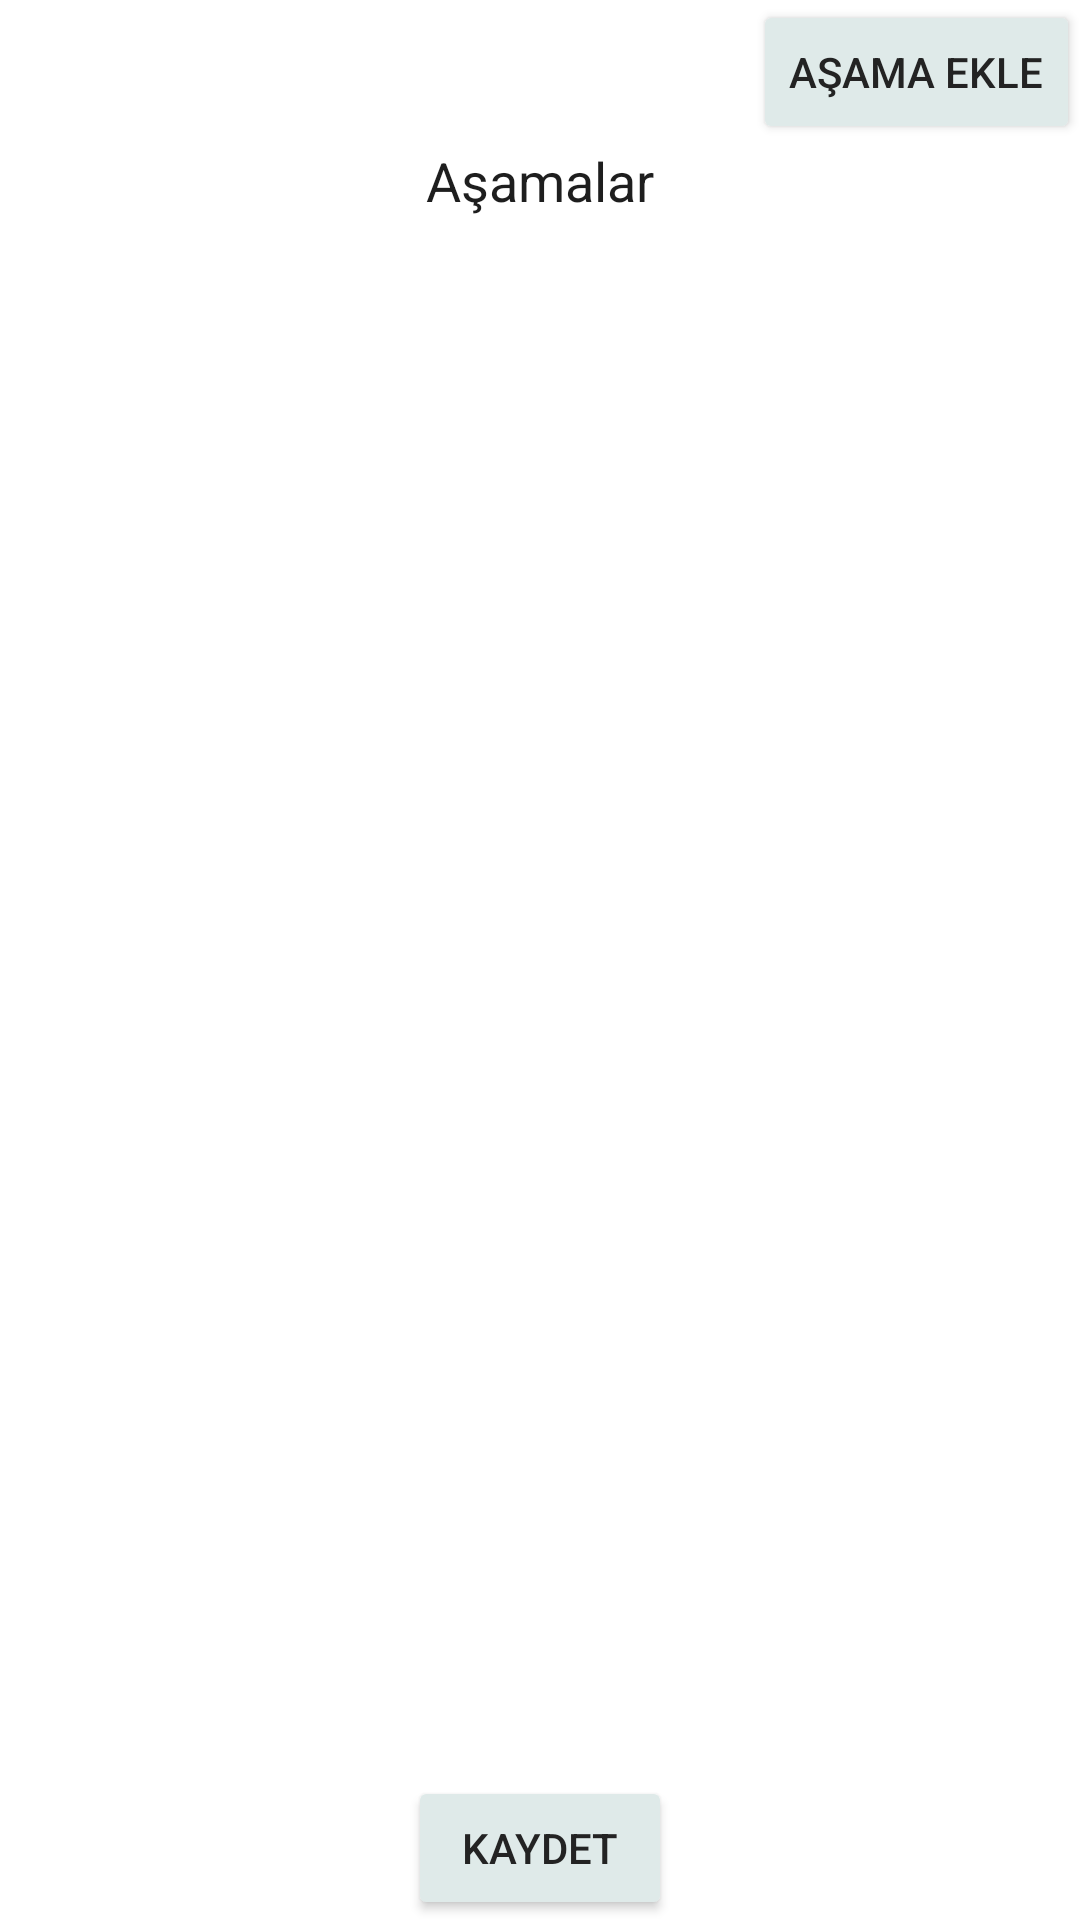

This screen was rendered from an Android layout file. Write that file and the resources it references.
<!-- AndroidManifest.xml: application theme Theme.PYYAndroid -->
<!-- res/layout/activity_proje_asamalari.xml -->
<?xml version="1.0" encoding="utf-8"?>
<layout
    xmlns:android="http://schemas.android.com/apk/res/android"
    xmlns:app="http://schemas.android.com/apk/res-auto"
    xmlns:tools="http://schemas.android.com/tools">


<androidx.constraintlayout.widget.ConstraintLayout
    android:layout_width="match_parent"
    android:layout_height="match_parent"
    tools:context=".ProjeAsamalariActivity">

    <Button
        android:id="@+id/btn_yeni_asama_ekle"
        android:layout_width="wrap_content"
        android:layout_height="wrap_content"
        android:text="Aşama Ekle"
        android:backgroundTint="?attr/buttonBg"
        android:textColor="?attr/buttonText"
        app:layout_constraintEnd_toEndOf="parent"
        app:layout_constraintTop_toTopOf="parent" />

    <Button
        android:id="@+id/btn_kaydet"
        android:layout_width="wrap_content"
        android:layout_height="wrap_content"
        android:text="Kaydet"
        android:backgroundTint="?attr/buttonBg"
        android:textColor="?attr/buttonText"
        app:layout_constraintBottom_toBottomOf="parent"
        app:layout_constraintEnd_toEndOf="parent"
        app:layout_constraintStart_toStartOf="parent" />

    <androidx.recyclerview.widget.RecyclerView
        android:id="@+id/rcv_asamalar"
        android:layout_width="0dp"
        android:layout_height="0dp"
        app:layout_constraintBottom_toTopOf="@+id/btn_kaydet"
        app:layout_constraintEnd_toEndOf="parent"
        app:layout_constraintStart_toStartOf="parent"
        app:layout_constraintTop_toBottomOf="@+id/txt_asamalar" />

    <TextView
        android:id="@+id/txt_asamalar"
        android:layout_width="wrap_content"
        android:layout_height="wrap_content"
        android:text="Aşamalar"
        android:textSize="18sp"
        android:textColor="?attr/txtColor"
        app:layout_constraintEnd_toEndOf="parent"
        app:layout_constraintStart_toStartOf="parent"
        app:layout_constraintTop_toBottomOf="@+id/btn_yeni_asama_ekle" />
</androidx.constraintlayout.widget.ConstraintLayout>
</layout>
<!-- resources referenced by this layout -->
<resources>
  <style name="Theme.PYYAndroid" parent="Theme.MaterialComponents.DayNight.DarkActionBar">
          
          <item name="colorPrimary">@color/sttsBarColor</item>
          <item name="colorPrimaryVariant">@color/purple_700</item>
          <item name="colorOnPrimary">@color/white</item>
          
          <item name="colorSecondary">@color/teal_200</item>
          <item name="colorSecondaryVariant">@color/teal_700</item>
          <item name="colorOnSecondary">@color/black</item>
          
          <item name="android:statusBarColor" tools:targetApi="l">@color/sttsBarColor</item>
          
          <item name="cardViewBg">@color/item_light_bg</item>
          <item name="cardViewTxt">@color/item_light_text</item>
          
          <item name="buttonBg">@color/item_light_bg</item>
          <item name="buttonText">@color/item_light_text</item>
          
          <item name="txtColor">@color/txt_light_text</item>
      </style>
  <color name="sttsBarColor">#0b3e57</color>
  <color name="purple_700">#FF3700B3</color>
  <color name="white">#FFFFFFFF</color>
  <color name="teal_200">#FF03DAC5</color>
  <color name="teal_700">#FF018786</color>
  <color name="black">#FF000000</color>
  <color name="item_light_bg">#DFEAE9</color>
  <color name="item_light_text">#232323</color>
  <color name="txt_light_text">#1E1E1E</color>
</resources>
